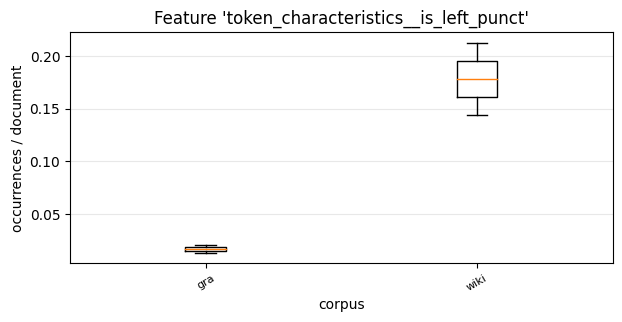

Data behind this chart, as committed beside it:
, 0, 1
gra, 0.0131, 0.02028
wiki, 0.2128, 0.1443
